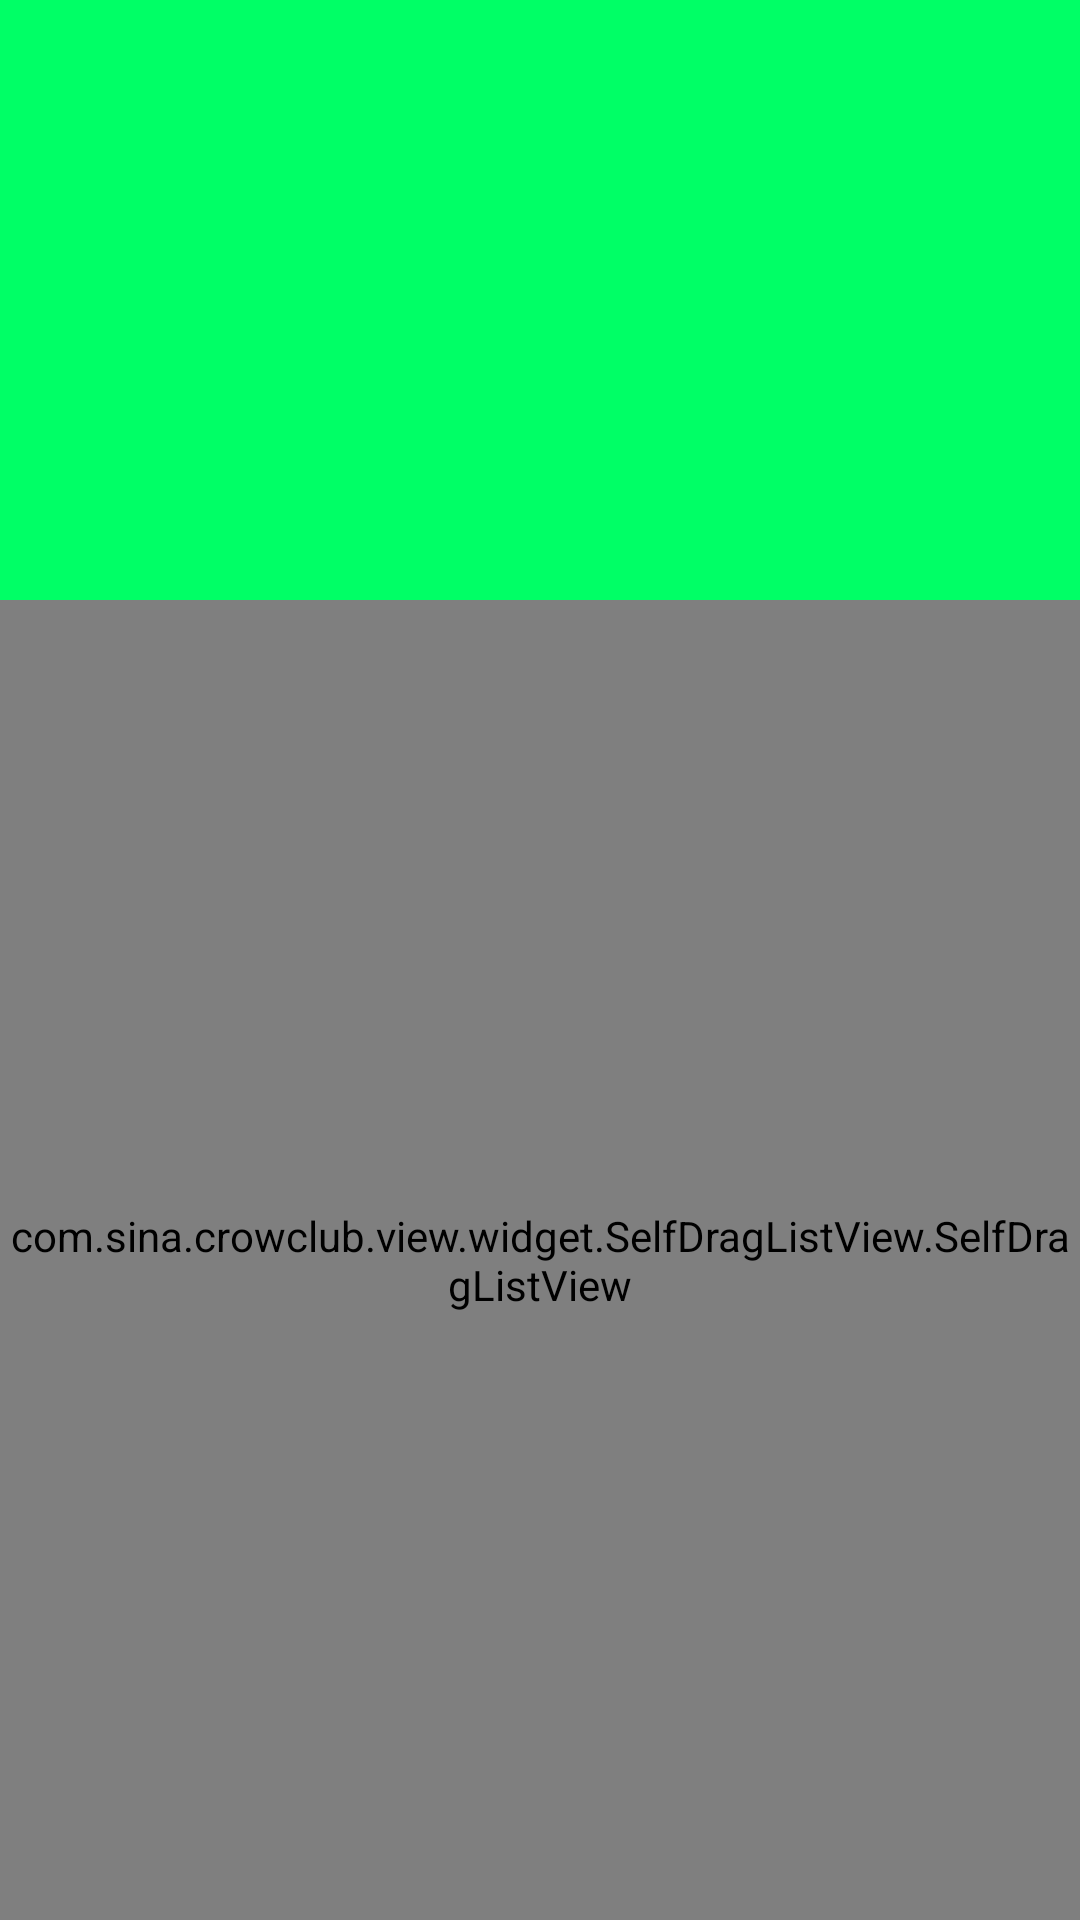

This screen was rendered from an Android layout file. Write that file and the resources it references.
<!-- AndroidManifest.xml: application theme AppTheme -->
<!-- res/layout/activity_load_drag.xml -->
<?xml version="1.0" encoding="utf-8"?>
<LinearLayout xmlns:android="http://schemas.android.com/apk/res/android"
    android:layout_width="match_parent"
    android:layout_height="match_parent"
    android:orientation="vertical">
    <View
        android:layout_width="match_parent"
        android:layout_height="200dp"
        android:background="#0f6"/>
    <com.sina.crowclub.view.widget.SelfDragListView.SelfDragListView
        android:id="@+id/list"
        android:layout_width="match_parent"
        android:layout_height="match_parent"/>
</LinearLayout>
<!-- resources referenced by this layout -->
<resources>
  <style name="AppTheme" parent="Theme.AppCompat.Light.DarkActionBar">
          
          <item name="colorPrimary">@color/colorPrimary</item>
          <item name="colorPrimaryDark">@color/colorPrimaryDark</item>
          <item name="colorAccent">@color/colorAccent</item>
      </style>
  <color name="colorPrimary">#3F51B5</color>
  <color name="colorPrimaryDark">#303F9F</color>
  <color name="colorAccent">#FF4081</color>
</resources>
